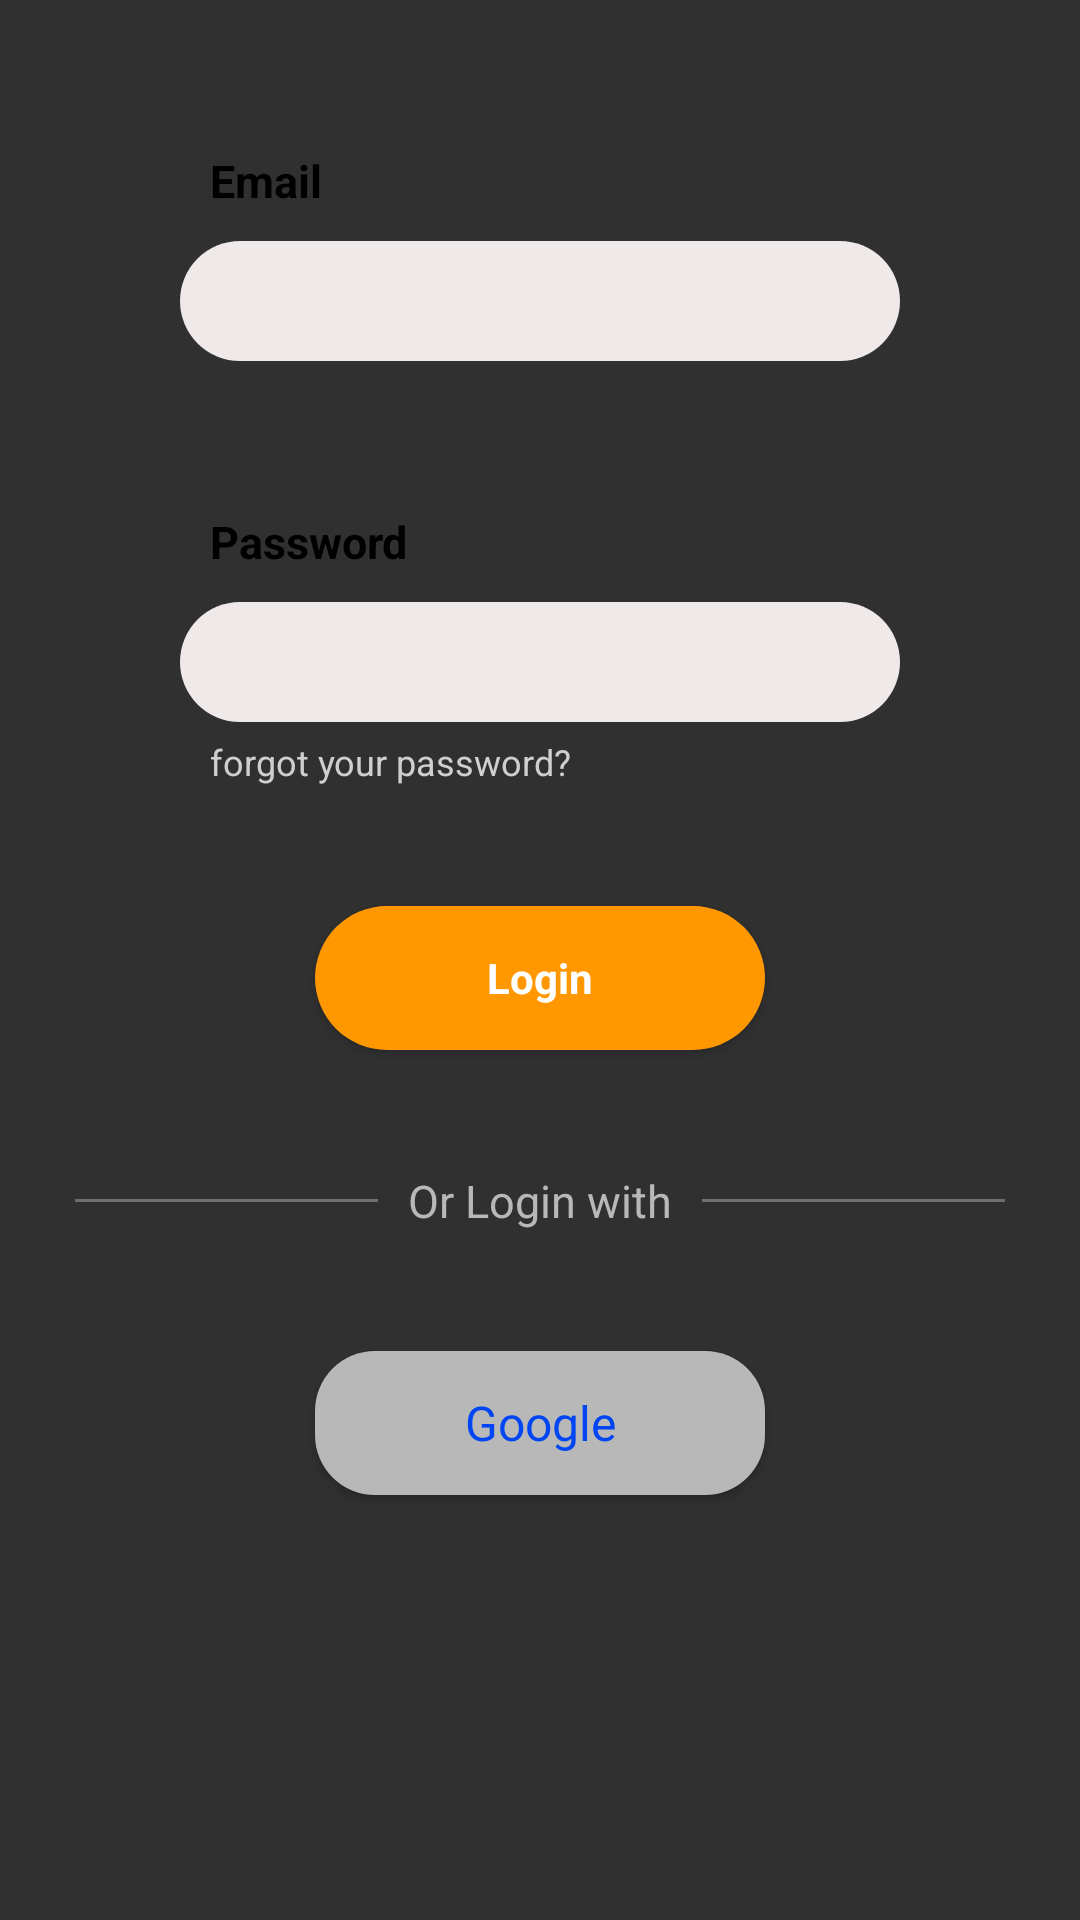

Reconstruct the res/layout file that produces this screen, plus the resources it refers to.
<!-- AndroidManifest.xml: application theme Theme.WordWars -->
<!-- res/layout/sign_in_fragment.xml -->
<?xml version="1.0" encoding="utf-8"?>
<LinearLayout xmlns:android="http://schemas.android.com/apk/res/android"
    android:layout_width="match_parent"
    android:layout_height="match_parent"
    android:background="@drawable/screen"
    android:orientation="vertical">


    <TextView
        android:id="@+id/textView"
        android:layout_width="wrap_content"
        android:layout_height="wrap_content"
        android:text="Email"
        android:textSize="15sp"
        android:layout_marginTop="50dp"
        android:layout_marginLeft="70dp"
        android:layout_marginBottom="10dp"
        android:textColor="@color/black"
        android:textStyle="bold" />

    <EditText
        android:id="@+id/emailText"
        android:layout_width="match_parent"
        android:layout_height="40dp"
        android:paddingStart="8dp"
        android:textColor="@color/black"
        android:layout_marginLeft="60dp"
        android:layout_marginRight="60dp"
        android:background="@drawable/editbackground">

    </EditText>

    <TextView
        android:id="@+id/textView2"
        android:layout_width="wrap_content"
        android:layout_height="wrap_content"
        android:text="Password"
        android:textSize="15sp"
        android:layout_marginTop="50dp"
        android:layout_marginLeft="70dp"
        android:layout_marginBottom="10dp"
        android:textColor="@color/black"
        android:textStyle="bold" />

    <EditText
        android:id="@+id/passwordText"
        android:layout_width="match_parent"
        android:layout_height="40dp"
        android:layout_marginLeft="60dp"
        android:paddingStart="8dp"
        android:textColor="@color/black"
        android:layout_marginRight="60dp"
        android:inputType="textPassword"
        android:background="@drawable/editbackground">

    </EditText>
    <TextView
        android:id="@+id/forgotPasswordtextView"
        android:layout_width="wrap_content"
        android:layout_height="wrap_content"
        android:layout_marginLeft="70dp"
        android:text="forgot your password?"
        android:textColor="#CFCFCF"
        android:textSize="12sp"
        android:layout_marginTop="5dp">
    </TextView>

    <Button
        android:id="@+id/signInBtn"
        android:layout_width="150dp"
        android:layout_height="wrap_content"
        android:background="@drawable/btn_background"
        android:layout_marginTop="40dp"
        android:layout_gravity="center"
        android:text="Login"
        android:layout_marginBottom="40dp"
        android:textStyle="bold"
        style="@android:style/Widget.Button"
        android:textColor="@color/white">

    </Button>
    <LinearLayout
        android:layout_width="match_parent"
        android:layout_height="wrap_content"
        android:orientation="horizontal">

        <View
            android:layout_marginLeft="25dp"
            android:layout_width="wrap_content"
            android:layout_height="1dp"
            android:background="#706F6F"
            android:layout_weight="1"
            android:layout_gravity="center">

        </View>
        <TextView
            android:layout_width="wrap_content"
            android:layout_height="wrap_content"
            android:text="Or Login with"
            android:textColor="#B8B8B8"
            android:layout_marginLeft="10dp"
            android:layout_marginRight="10dp"
            android:textSize="15sp">
        </TextView>
        <View
            android:layout_marginRight="25dp"
            android:layout_width="wrap_content"
            android:layout_height="1dp"
            android:background="#706F6F"
            android:layout_weight="1"
            android:layout_gravity="center">

        </View>
    </LinearLayout>


    <Button
        android:id="@+id/googleButton"
        style="@android:style/Widget.Button"
        android:layout_width="150dp"
        android:layout_height="wrap_content"
        android:layout_gravity="center"
        android:layout_marginLeft="30dp"
        android:layout_marginTop="40dp"
        android:layout_marginRight="30dp"
        android:background="@drawable/with_btn_background"
        android:drawableStart="@drawable/googleg_standard_color_18"
        android:padding="10dp"
        android:text="Google"
        android:textColor="#0045F3"
        android:textSize="16sp">

    </Button>


</LinearLayout>
<!-- resources referenced by this layout -->
<resources>
  <!-- drawable btn_background (drawable) -->
  <?xml version="1.0" encoding="utf-8"?>
  <selector xmlns:android="http://schemas.android.com/apk/res/android">
  <item >
      <shape android:shape="rectangle">
  
          <corners android:radius="50dp"/>
          <gradient android:startColor="#FF9800" android:endColor="#FF9800"/>
      </shape>
  </item>
  </selector>
  <!-- drawable editbackground (drawable) -->
  <?xml version="1.0" encoding="utf-8"?>
  <selector xmlns:android="http://schemas.android.com/apk/res/android">
  <item>
  
      <shape android:shape="rectangle">
          <gradient android:startColor="#FFEFE9E9" android:endColor="#FFEFE9E9"/>
          <corners android:radius="50dp"/>
      </shape>
  </item>
  </selector>
  <!-- drawable with_btn_background (drawable) -->
  <?xml version="1.0" encoding="utf-8"?>
  <selector xmlns:android="http://schemas.android.com/apk/res/android">
  <item>
      <shape android:shape="rectangle">
          <corners android:radius="20dp"/>
          <gradient android:startColor="#B8B8B8" android:endColor="#B8B8B8"/>
      </shape>
  </item>
  </selector>
  <style name="Theme.WordWars" parent="Theme.AppCompat.NoActionBar">
          
          <item name="colorPrimary">@color/purple_500</item>
          <item name="colorPrimaryVariant">@color/purple_700</item>
          <item name="colorOnPrimary">@color/white</item>
          
          <item name="colorSecondary">@color/teal_200</item>
          <item name="colorSecondaryVariant">@color/teal_700</item>
          <item name="colorOnSecondary">@color/black</item>
          
          <item name="android:statusBarColor">?attr/colorPrimaryVariant</item>
          
      </style>
  <!-- not gathered from this repository: default colours our renderer supplied (Android Studio template values) -->
  <color name="purple_500">#FF6200EE</color>
  <color name="purple_700">#FF3700B3</color>
  <color name="teal_200">#FF03DAC5</color>
  <color name="teal_700">#FF018786</color>
  <color name="black">#FF000000</color>
  <color name="white">#FFFFFFFF</color>
</resources>
